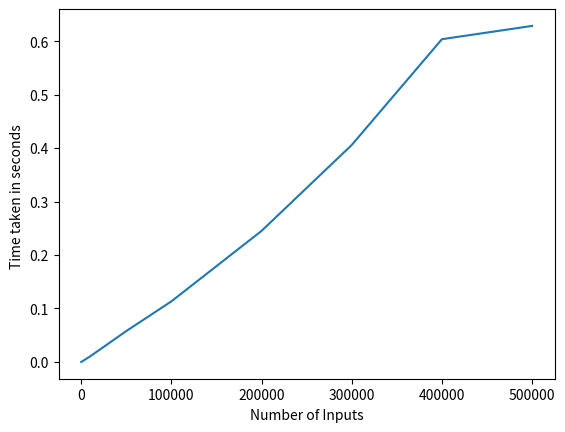

Write the Python code that produced this figure.
"""
author : Mayank Kumar Jha (mk9440)
"""

import time
import matplotlib.pyplot as plt
from random import randint
def find_max_sub_array(A,low,high):
    if low==high:
        return low,high,A[low]
    else :
        mid=(low+high)//2        
        left_low,left_high,left_sum=find_max_sub_array(A,low,mid)
        right_low,right_high,right_sum=find_max_sub_array(A,mid+1,high)
        cross_left,cross_right,cross_sum=find_max_cross_sum(A,low,mid,high)
        if left_sum>=right_sum and left_sum>=cross_sum:
            return left_low,left_high,left_sum
        elif right_sum>=left_sum and right_sum>=cross_sum :
            return right_low,right_high,right_sum
        else:
            return cross_left,cross_right,cross_sum

def find_max_cross_sum(A,low,mid,high):
    left_sum,max_left=-999999999,-1
    right_sum,max_right=-999999999,-1
    summ=0
    for i in range(mid,low-1,-1):
        summ+=A[i]
        if summ > left_sum:
            left_sum=summ
            max_left=i
    summ=0        
    for i in range(mid+1,high+1):
        summ+=A[i]
        if summ > right_sum:
            right_sum=summ
            max_right=i
    return max_left,max_right,(left_sum+right_sum)
    

if __name__=='__main__':
    inputs=[10,100,1000,10000,50000,100000,200000,300000,400000,500000]
    tim=[]
    for i in inputs:
        li=[randint(1,i) for j in range(i)]
        strt=time.time()
        (find_max_sub_array(li,0,len(li)-1))
        end=time.time()
        tim.append(end-strt)
    print("No of Inputs       Time Taken")    
    for i in range(len(inputs)):    
        print(inputs[i],'\t\t',tim[i])
    plt.plot(inputs,tim)
    plt.xlabel("Number of Inputs");plt.ylabel("Time taken in seconds ")
    plt.show()



        
